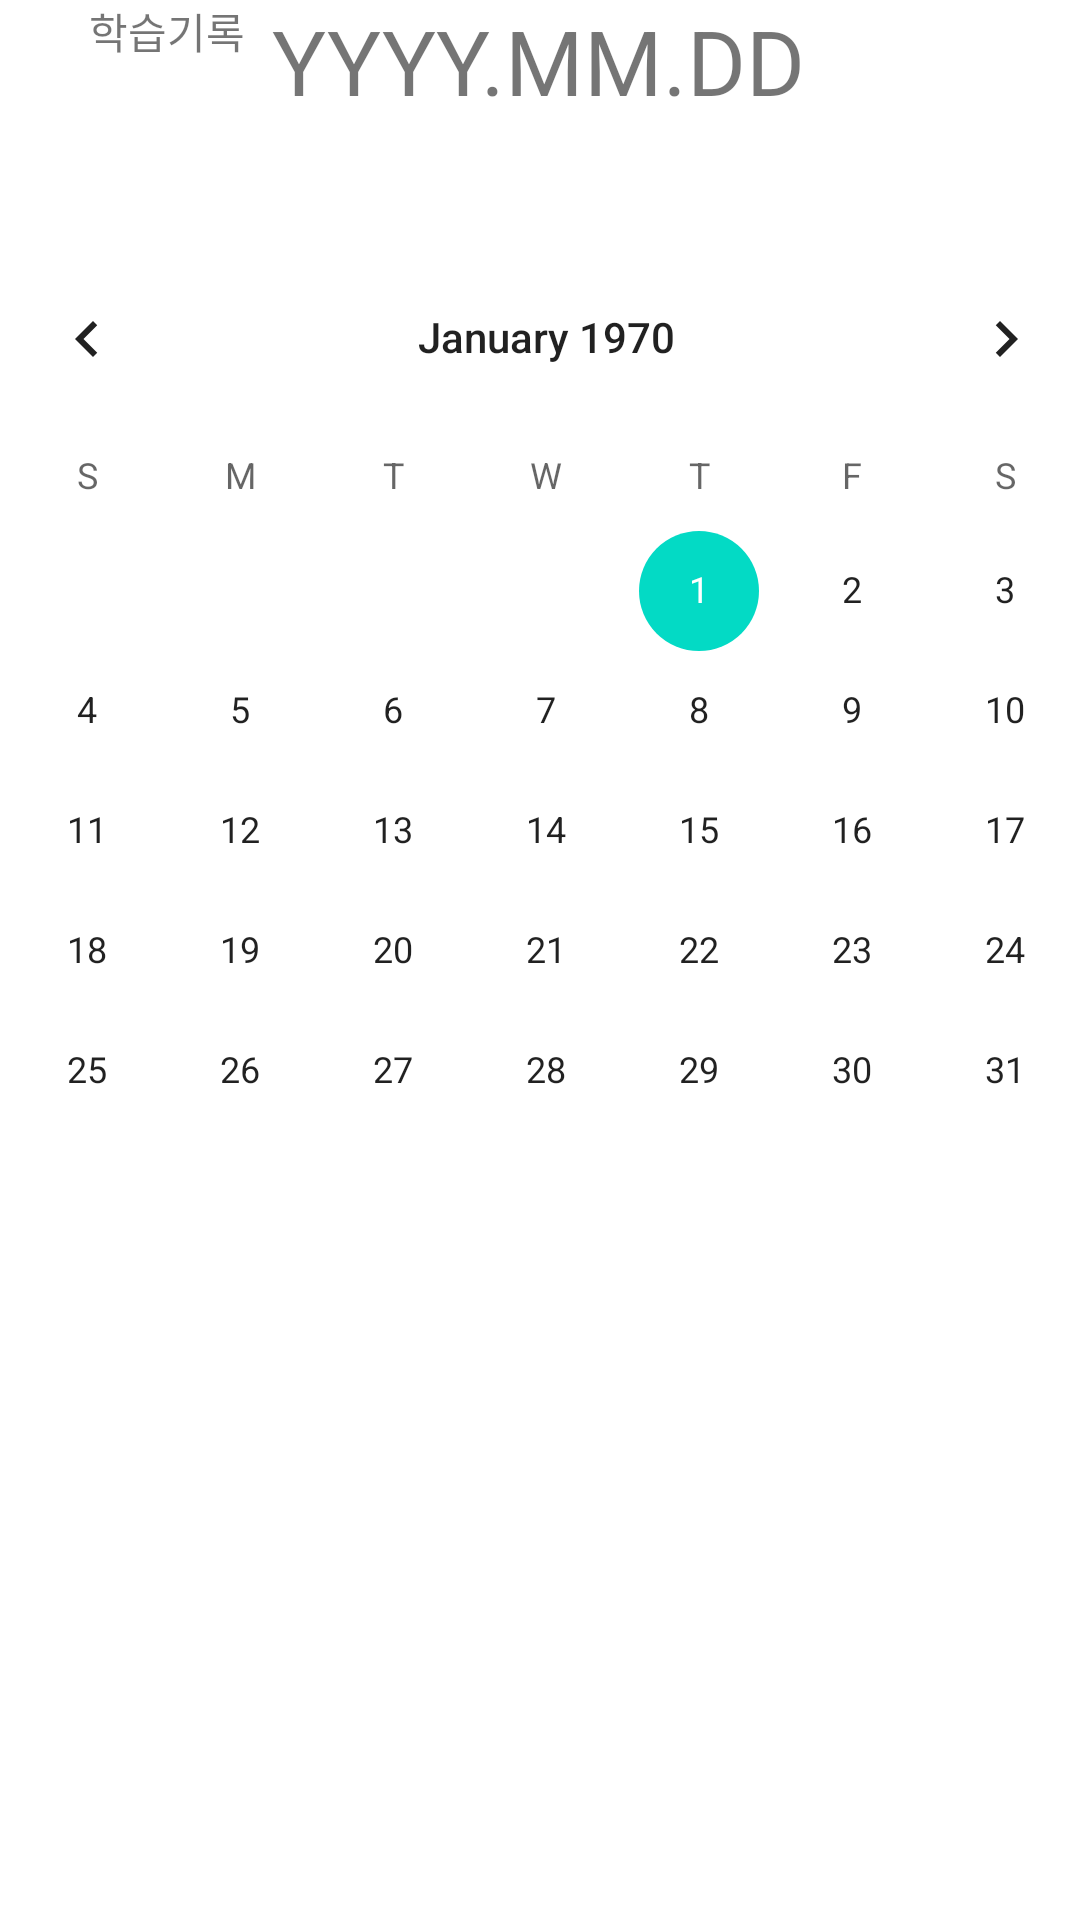

Here is an Android app screen rendered from its layout file. Give the layout XML and the strings, colors and styles it references.
<!-- AndroidManifest.xml: application theme Theme.ClassProject -->
<!-- res/layout/date.xml -->
<?xml version="1.0" encoding="utf-8"?>
<androidx.constraintlayout.widget.ConstraintLayout xmlns:android="http://schemas.android.com/apk/res/android"
    xmlns:app="http://schemas.android.com/apk/res-auto"
    xmlns:tools="http://schemas.android.com/tools"
    android:layout_width="match_parent"
    android:layout_height="match_parent">

    <CalendarView
        android:id="@+id/calendarView"
        android:layout_width="397dp"
        android:layout_height="349dp"
        app:layout_constraintBottom_toBottomOf="parent"
        app:layout_constraintEnd_toEndOf="parent"
        app:layout_constraintHorizontal_bias="0.454"
        app:layout_constraintStart_toStartOf="parent"
        app:layout_constraintTop_toTopOf="parent"
        app:layout_constraintVertical_bias="0.271" />

    <TextView
        android:id="@+id/textView6"
        android:layout_width="wrap_content"
        android:layout_height="wrap_content"
        android:text="YYYY.MM.DD"
        android:textSize="30dp"
        app:layout_constraintEnd_toEndOf="parent"
        app:layout_constraintHorizontal_bias="0.498"
        app:layout_constraintStart_toStartOf="parent"
        tools:layout_editor_absoluteY="453dp" />

    <TextView
        android:id="@+id/textView7"
        android:layout_width="300dp"
        android:layout_height="120dp"
        android:text="학습기록"
        app:layout_constraintEnd_toEndOf="parent"
        app:layout_constraintHorizontal_bias="0.495"
        app:layout_constraintStart_toStartOf="parent"
        tools:layout_editor_absoluteY="534dp" />
</androidx.constraintlayout.widget.ConstraintLayout>
<!-- resources referenced by this layout -->
<resources>
  <style name="Theme.ClassProject" parent="Theme.MaterialComponents.DayNight.DarkActionBar"> 
          
          <item name="windowNoTitle">true</item>
          <item name="colorPrimary">@color/purple_500</item>
          <item name="colorPrimaryVariant">@color/purple_700</item>
          <item name="colorOnPrimary">@color/white</item>
          
          <item name="colorSecondary">@color/teal_200</item>
          <item name="colorSecondaryVariant">@color/teal_700</item>
          <item name="colorOnSecondary">@color/black</item>
          
          <item name="android:statusBarColor">?attr/colorPrimaryVariant</item>
          
      </style>
  <color name="purple_500">#FF6200EE</color>
  <color name="purple_700">#FF3700B3</color>
  <color name="white">#FFFFFFFF</color>
  <color name="teal_200">#FF03DAC5</color>
  <color name="teal_700">#FF018786</color>
  <color name="black">#FF000000</color>
</resources>
